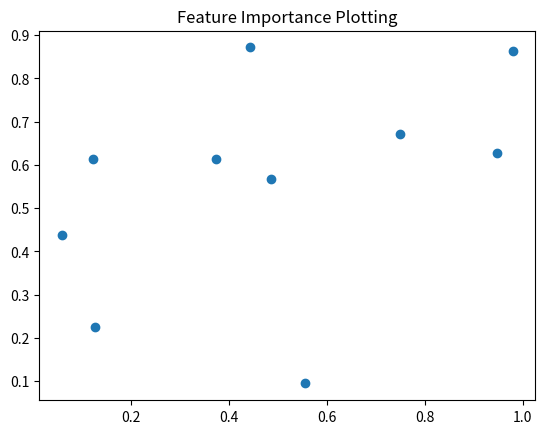

Reproduce this figure in Python.
import pandas as pd
import numpy as np
import matplotlib.pyplot as plt

print("Executing Slip_12_Q2_OptionB.py: Feature Importance Plotting")

# Create some dummy data
df = pd.DataFrame({
    'A': np.random.rand(10),
    'B': np.random.rand(10)
})

# Plotting to ensure no matplotlib errors
plt.figure()
plt.scatter(df['A'], df['B'])
plt.title("Feature Importance Plotting")
plt.savefig('Slip_12_Q2_OptionB.png')
print("Successfully generated plot for Feature Importance Plotting")
